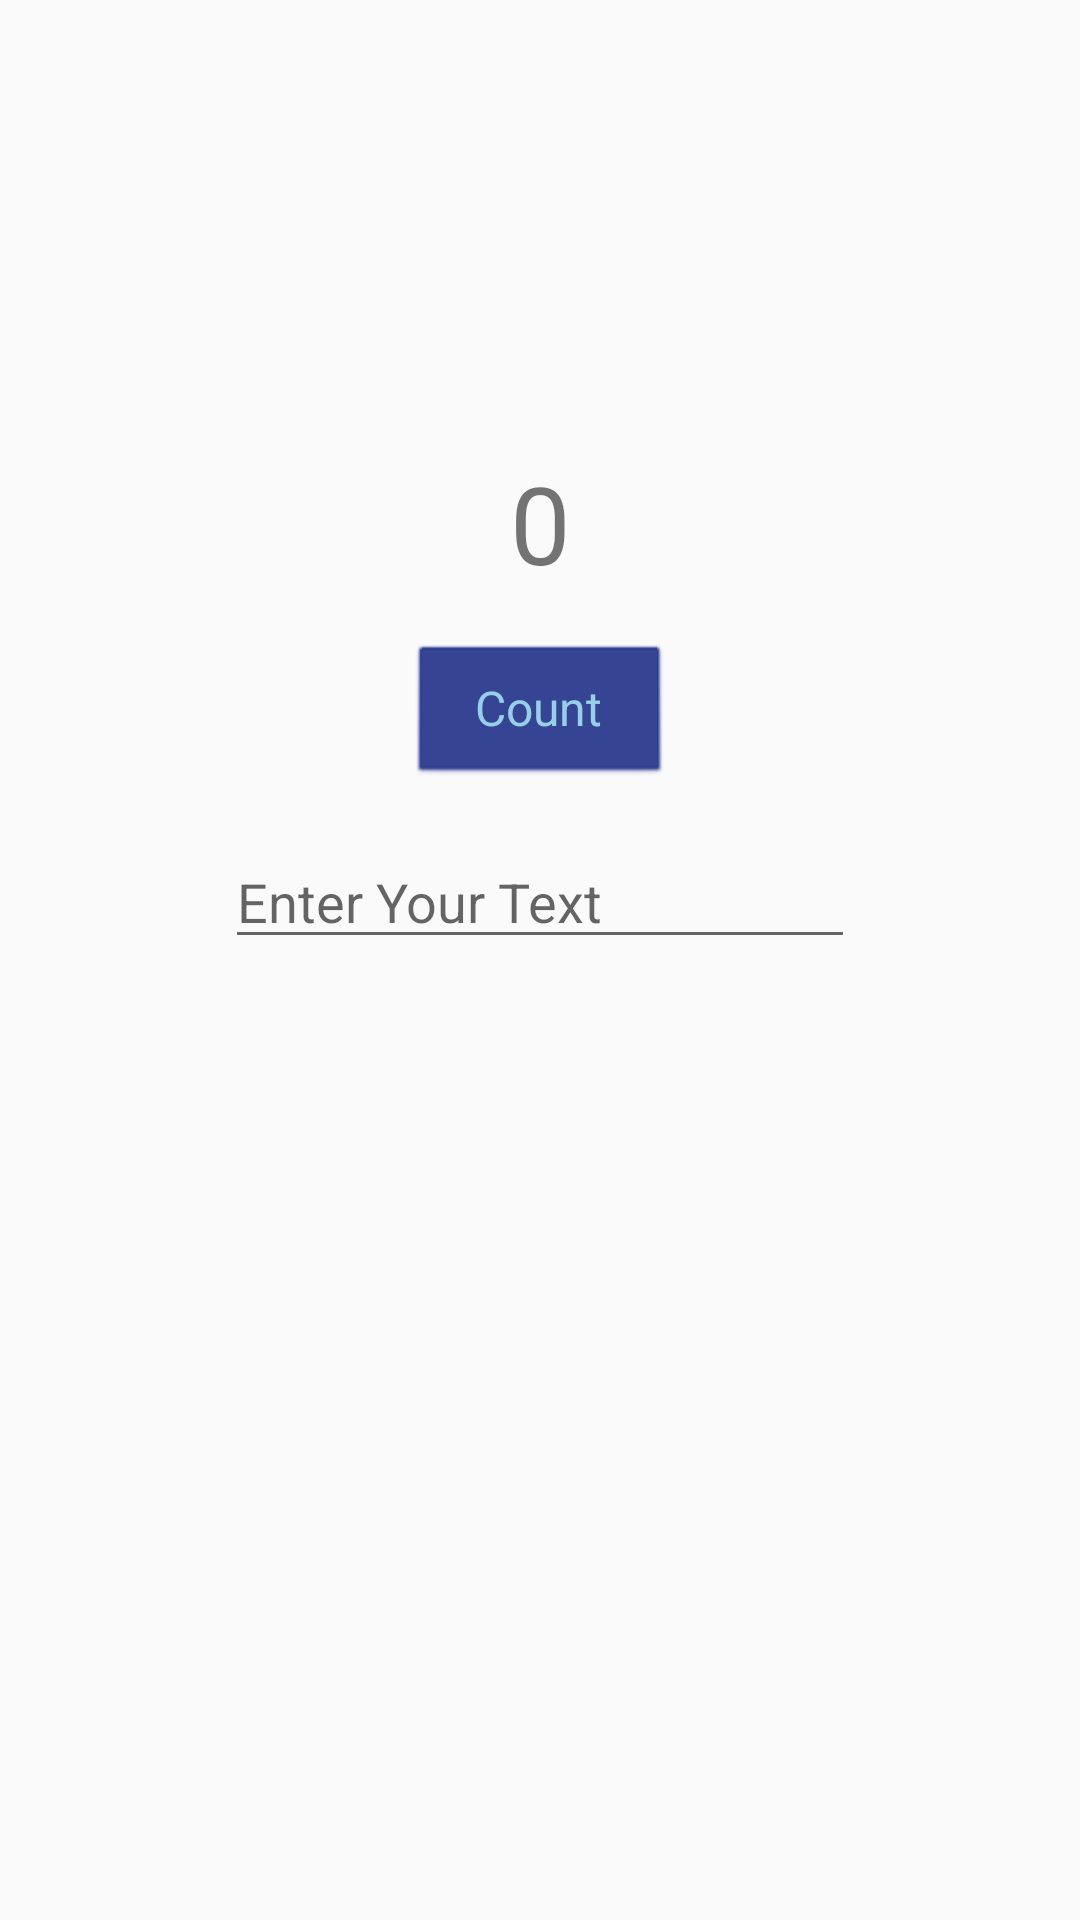

This screen was rendered from an Android layout file. Write that file and the resources it references.
<!-- AndroidManifest.xml: application theme Theme.AndersenLesson2 -->
<!-- res/layout/activity_lesson2_2.xml -->
<?xml version="1.0" encoding="utf-8"?>
<androidx.constraintlayout.widget.ConstraintLayout xmlns:android="http://schemas.android.com/apk/res/android"
    xmlns:app="http://schemas.android.com/apk/res-auto"
    xmlns:tools="http://schemas.android.com/tools"
    android:layout_width="match_parent"
    android:layout_height="match_parent"
    tools:context=".Lesson2_2Activity">

    <TextView
        android:id="@+id/tv_count"
        android:layout_width="wrap_content"
        android:layout_height="wrap_content"
        android:layout_marginTop="150dp"
        android:text="@string/tv_count_les_2_2_text"
        android:textSize="@dimen/tv_count_les_2_2_text_size"
        app:layout_constraintEnd_toEndOf="parent"
        app:layout_constraintStart_toStartOf="parent"
        app:layout_constraintTop_toTopOf="parent" />

    <Button
        android:id="@+id/btn_count"
        style="@style/btn_default_style"
        android:layout_width="wrap_content"
        android:layout_height="wrap_content"
        android:layout_marginTop="16dp"
        android:gravity="center"
        android:text="@string/btn_count_les_2_2_text"
        app:layout_constraintEnd_toEndOf="parent"
        app:layout_constraintStart_toStartOf="parent"
        app:layout_constraintTop_toBottomOf="@+id/tv_count" />

    <EditText
        android:id="@+id/et_count"
        android:layout_width="wrap_content"
        android:layout_height="wrap_content"
        android:layout_marginTop="16dp"
        android:ems="10"
        android:hint="@string/et_count_les_2_2_hint"
        android:inputType="textPersonName"
        app:layout_constraintEnd_toEndOf="parent"
        app:layout_constraintStart_toStartOf="parent"
        app:layout_constraintTop_toBottomOf="@+id/btn_count" />
</androidx.constraintlayout.widget.ConstraintLayout>
<!-- resources referenced by this layout -->
<resources>
  <dimen name="tv_count_les_2_2_text_size">36sp</dimen>
  <string name="btn_count_les_2_2_text">Count</string>
  <string name="et_count_les_2_2_hint">Enter Your Text</string>
  <string name="tv_count_les_2_2_text">0</string>
  <style name="btn_default_style" parent="@android:style/Widget.Button">&gt;
          <item name="android:gravity">left</item>
          <item name="android:textColor">@color/btn_in_main_activity_text_color</item>
          <item name="backgroundTint">@color/btn_and_tv_main_color</item>
          <item name="android:textSize">@dimen/btn_in_main_activity_text_size</item>
          <item name="android:layout_marginStart">@dimen/default_btn_margin_start</item>
          <item name="android:layout_width">match_parent</item>
          <item name="android:layout_height">wrap_content</item>
          <item name="cornerRadius">@dimen/btn_default_corner_radius</item>
      </style>
  <style name="Theme.AndersenLesson2" parent="Theme.AppCompat.DayNight.DarkActionBar">
          
          <item name="colorPrimary">#13022C</item>
          <item name="colorPrimaryVariant">@color/purple_700</item>
          <item name="colorOnPrimary">@color/white</item>
          
          <item name="colorSecondary">@color/teal_200</item>
          <item name="colorSecondaryVariant">@color/teal_700</item>
          <item name="colorOnSecondary">@color/black</item>
          
          <item name="android:statusBarColor" tools:targetApi="l">?attr/colorPrimaryVariant</item>
          
          <item name="android:windowFullscreen">true</item>
      </style>
  <color name="btn_in_main_activity_text_color">#98CFE8</color>
  <color name="btn_and_tv_main_color">#2C3B8F</color>
  <dimen name="btn_in_main_activity_text_size">16sp</dimen>
  <dimen name="default_btn_margin_start">0dp</dimen>
  <dimen name="btn_default_corner_radius">6dp</dimen>
  <color name="purple_700">#FF3700B3</color>
  <color name="white">#FFFFFFFF</color>
  <color name="teal_200">#FF03DAC5</color>
  <color name="teal_700">#FF018786</color>
  <color name="black">#FF000000</color>
</resources>
